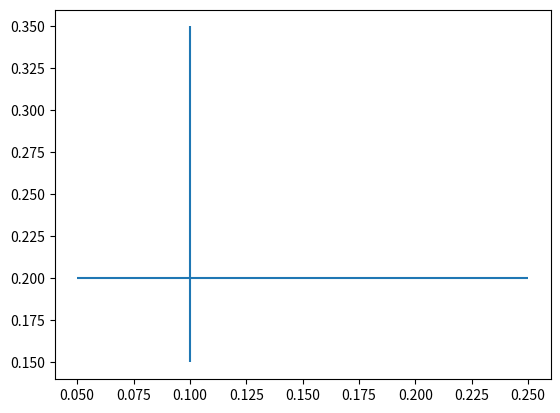

Python code for this plot:
#!/usr/bin/env python
import numpy as np
import matplotlib.pyplot as plt

# example data
x = [0.1]
y = [0.2]

# example variable error bar values
yerr = [[0.05], [0.15]]
xerr = [[0.05], [0.15]]

plt.errorbar(x=x, y=y, xerr=xerr, yerr=yerr)

plt.show()